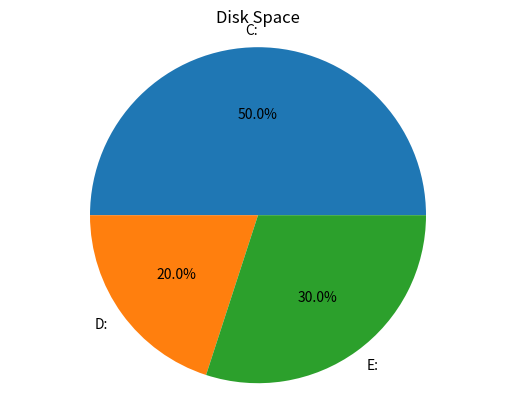

Python code for this plot:
import matplotlib.pyplot as plt

# Disk space data
disk_space = {
    'C:': 50,
    'D:': 20,
    'E:': 30,
}

# Pie chart
labels = list(disk_space.keys())
sizes = list(disk_space.values())

# Create a pie chart
plt.pie(sizes, labels=labels, autopct='%1.1f%%')

# Aspect ratio
plt.axis('equal')

# Title
plt.title('Disk Space')

# Display the chart
plt.show()

